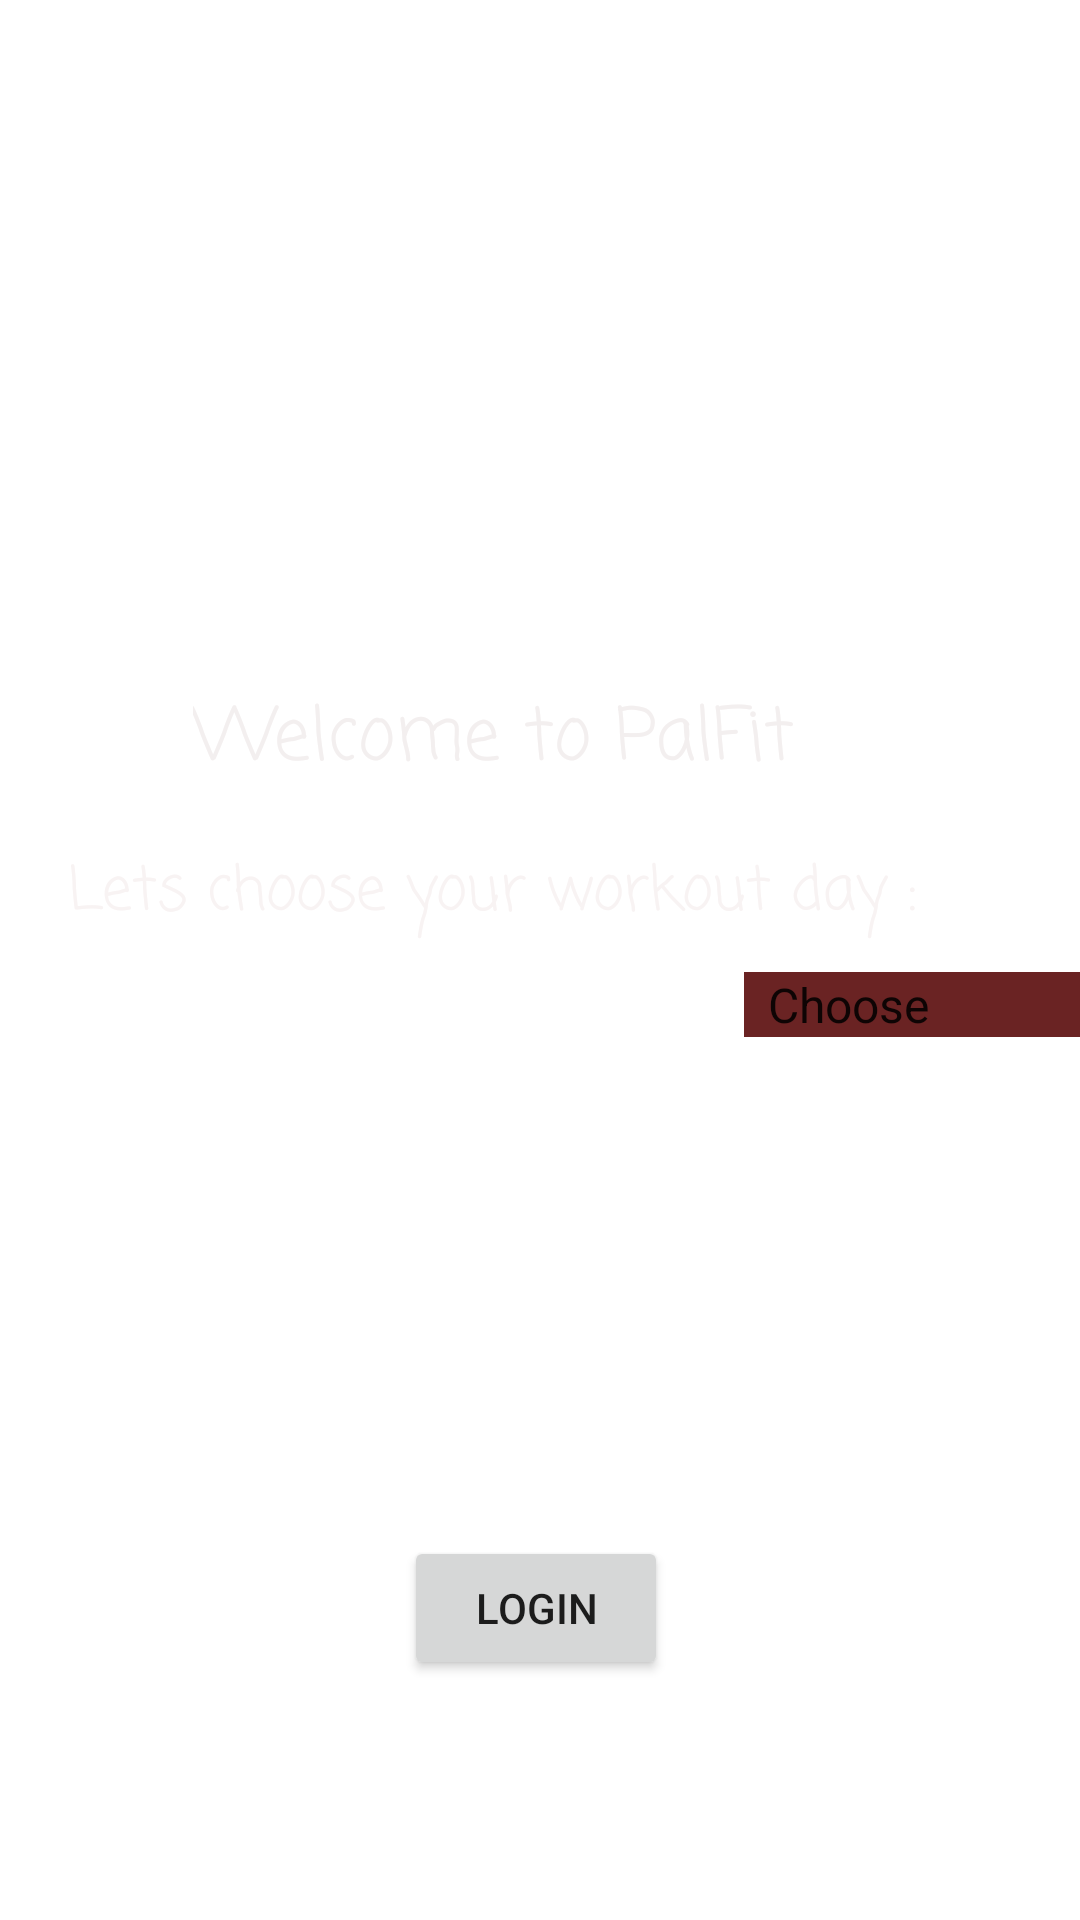

Android layout source for this screen:
<!-- AndroidManifest.xml: application theme Theme.PalFit -->
<!-- res/layout/activity_home.xml -->
<?xml version="1.0" encoding="utf-8"?>
<androidx.constraintlayout.widget.ConstraintLayout xmlns:android="http://schemas.android.com/apk/res/android"
    xmlns:app="http://schemas.android.com/apk/res-auto"
    xmlns:tools="http://schemas.android.com/tools"
    android:layout_width="match_parent"
    android:layout_height="match_parent"
    tools:context=".HomeActivity" >

    <ImageView
        android:id="@+id/image1"
        android:layout_width="match_parent"
        android:layout_height="match_parent"
        android:background="@drawable/packgraond2"
        tools:layout_editor_absoluteX="34dp"
        tools:layout_editor_absoluteY="104dp" />

    <Button
        android:id="@+id/hh"
        android:layout_width="wrap_content"
        android:layout_height="wrap_content"
        android:layout_marginTop="512dp"
        android:insetBottom="6dp"
        android:onClick="login"
        android:text="Login"
        app:layout_constraintEnd_toEndOf="parent"
        app:layout_constraintHorizontal_bias="0.495"
        app:layout_constraintStart_toStartOf="parent"
        app:layout_constraintTop_toTopOf="parent" />

    <TextView
        android:id="@+id/text1"
        android:layout_width="wrap_content"
        android:layout_height="wrap_content"
        android:layout_marginTop="228dp"
        android:fontFamily="casual"
        android:text="Welcome to PalFit "
        android:textColor="#F3EFEF"
        android:textSize="24sp"
        app:layout_constraintEnd_toEndOf="@+id/image1"
        app:layout_constraintHorizontal_bias="0.426"
        app:layout_constraintStart_toStartOf="@+id/image1"
        app:layout_constraintTop_toTopOf="@+id/image1" />

    <TextView
        android:id="@+id/textview2"
        android:layout_width="335dp"
        android:layout_height="54dp"
        android:fontFamily="casual"
        android:text="Lets choose your workout day :"
        android:textColor="#F8F3F3"
        android:textSize="20sp"
        app:layout_constraintBottom_toBottomOf="parent"
        app:layout_constraintEnd_toEndOf="@+id/image1"
        app:layout_constraintHorizontal_bias="0.907"
        app:layout_constraintStart_toStartOf="@+id/image1"
        app:layout_constraintTop_toTopOf="@+id/image1"
        app:layout_constraintVertical_bias="0.482" />

    <ListView
        android:id="@+id/listview"
        android:layout_width="423dp"
        android:layout_height="224dp"
        tools:layout_editor_absoluteX="-11dp"
        tools:layout_editor_absoluteY="0dp" />

    <Spinner
        android:id="@+id/spinner"
        android:layout_width="match_parent"
        android:layout_height="wrap_content"
        android:layout_marginStart="248dp"
        android:background="#6A2323"
        android:entries="@array/WorkOut_Day"
        app:layout_constraintBottom_toBottomOf="parent"
        app:layout_constraintStart_toStartOf="@+id/image1"
        app:layout_constraintTop_toTopOf="@+id/image1"
        app:layout_constraintVertical_bias="0.524" />

</androidx.constraintlayout.widget.ConstraintLayout>
<!-- resources referenced by this layout -->
<resources>
  <string-array name="WorkOut_Day">
          <item>Choose</item>
          <item>Arms Day</item>
          <item>Legs Day</item>
          <item>Chest/Back Day</item>
      </string-array>
  <style name="Theme.PalFit" parent="Theme.MaterialComponents.DayNight.DarkActionBar">
          
          <item name="colorPrimary">@color/purple_500</item>
          <item name="colorPrimaryVariant">@color/purple_700</item>
          <item name="colorOnPrimary">@color/white</item>
          
          <item name="colorSecondary">@color/teal_200</item>
          <item name="colorSecondaryVariant">@color/teal_700</item>
          <item name="colorOnSecondary">@color/black</item>
          
          <item name="android:statusBarColor" tools:targetApi="l">?attr/colorPrimaryVariant</item>
          
      </style>
  <color name="purple_500">#630000</color>
  <color name="purple_700">#FF000000</color>
  <color name="white">#FFFFFFFF</color>
  <color name="teal_200">#FF03DAC5</color>
  <color name="teal_700">#FF018786</color>
  <color name="black">#FF000000</color>
</resources>
